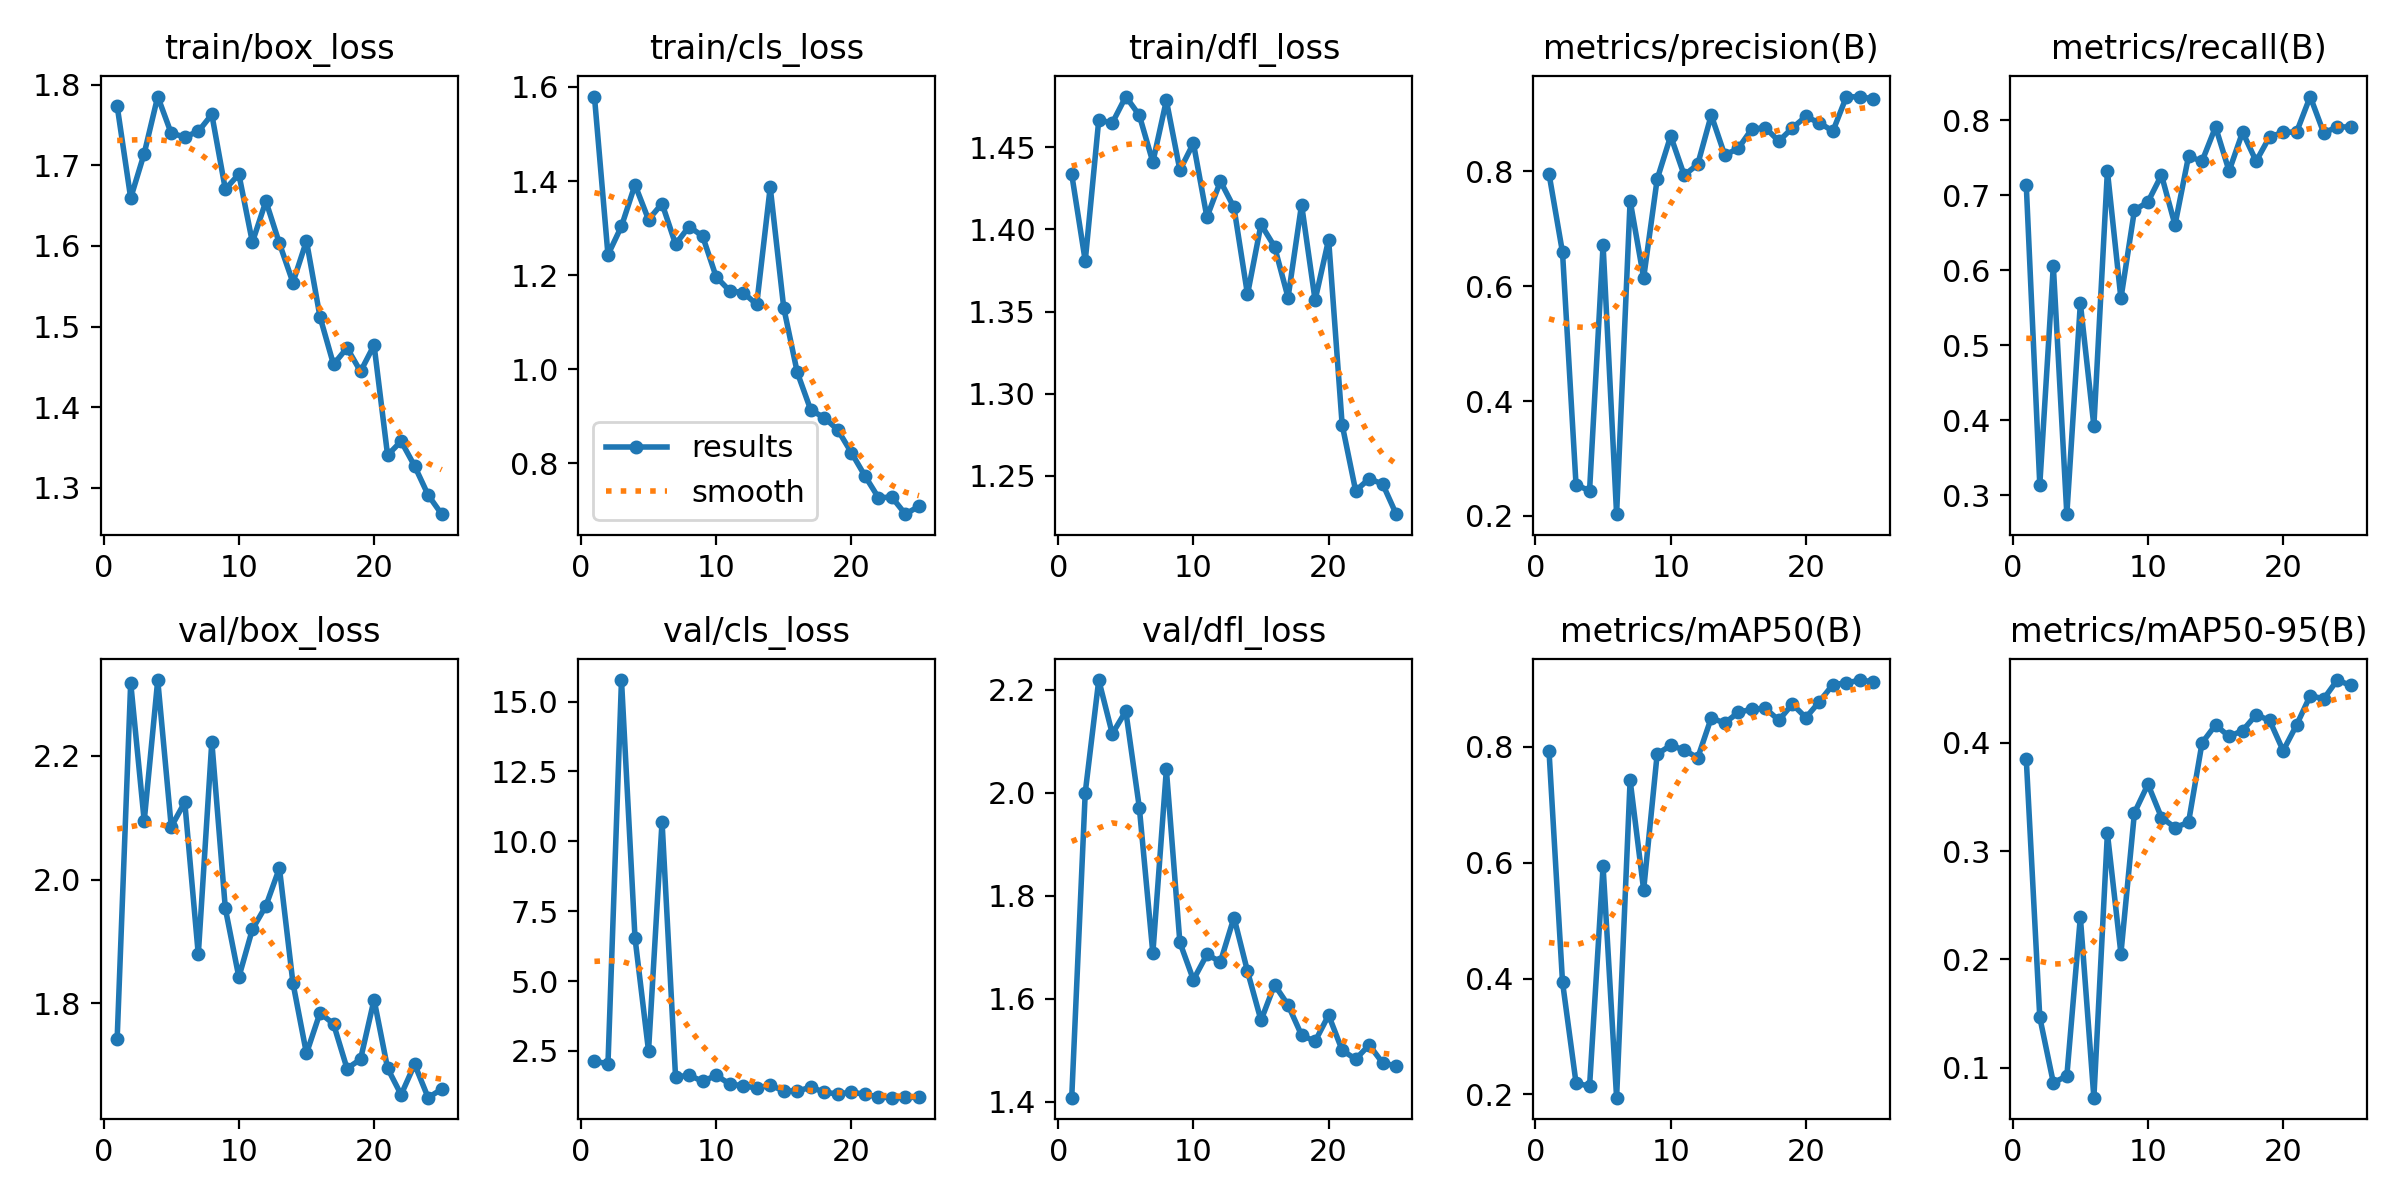

Source data for this figure (header and first rows):
epoch, train/box_loss, train/cls_loss, train/dfl_loss, metrics/precision(B), metrics/recall(B), metrics/mAP50(B), metrics/mAP50-95(B), val/box_loss, val/cls_loss, val/dfl_loss, lr/pg0, lr/pg1, lr/pg2
1, 1.773, 1.579, 1.433, 0.7958, 0.7131, 0.793, 0.3849, 1.743, 2.138, 1.408, 0.00048, 0.00048, 0.00048
2, 1.659, 1.243, 1.381, 0.6587, 0.3137, 0.394, 0.1464, 2.318, 2.03, 2, 0.0009412, 0.0009412, 0.0009412
3, 1.714, 1.304, 1.467, 0.2542, 0.6058, 0.2198, 0.08609, 2.095, 15.77, 2.218, 0.001363, 0.001363, 0.001363
4, 1.785, 1.392, 1.465, 0.244, 0.2745, 0.2142, 0.09216, 2.323, 6.541, 2.114, 0.001745, 0.001745, 0.001745
5, 1.739, 1.318, 1.481, 0.6716, 0.5556, 0.5933, 0.239, 2.086, 2.499, 2.158, 0.001683, 0.001683, 0.001683
6, 1.735, 1.352, 1.469, 0.2031, 0.3922, 0.1945, 0.07218, 2.125, 10.7, 1.971, 0.001683, 0.001683, 0.001683
7, 1.742, 1.266, 1.441, 0.749, 0.732, 0.7422, 0.3165, 1.879, 1.558, 1.688, 0.001604, 0.001604, 0.001604
8, 1.763, 1.303, 1.478, 0.6143, 0.5622, 0.5529, 0.2054, 2.223, 1.632, 2.045, 0.001525, 0.001525, 0.001525
9, 1.67, 1.283, 1.436, 0.7862, 0.6797, 0.7871, 0.3354, 1.954, 1.408, 1.709, 0.001446, 0.001446, 0.001446
10, 1.689, 1.196, 1.452, 0.8615, 0.6909, 0.8022, 0.3617, 1.843, 1.624, 1.637, 0.001366, 0.001366, 0.001366
11, 1.605, 1.167, 1.407, 0.7931, 0.7266, 0.7942, 0.331, 1.92, 1.317, 1.686, 0.001287, 0.001287, 0.001287
12, 1.655, 1.163, 1.429, 0.8121, 0.6601, 0.7806, 0.3218, 1.958, 1.247, 1.671, 0.001208, 0.001208, 0.001208
13, 1.603, 1.138, 1.413, 0.8978, 0.7516, 0.8495, 0.3266, 2.019, 1.172, 1.758, 0.001129, 0.001129, 0.001129
14, 1.555, 1.387, 1.36, 0.8281, 0.7451, 0.8405, 0.4, 1.833, 1.272, 1.653, 0.00105, 0.00105, 0.00105
15, 1.606, 1.131, 1.403, 0.8399, 0.7909, 0.8591, 0.4166, 1.719, 1.069, 1.558, 0.0009704, 0.0009704, 0.0009704
16, 1.512, 0.9934, 1.389, 0.8737, 0.732, 0.8645, 0.4059, 1.785, 1.06, 1.627, 0.0008912, 0.0008912, 0.0008912
17, 1.453, 0.9133, 1.359, 0.8759, 0.784, 0.866, 0.4113, 1.767, 1.2, 1.588, 0.000812, 0.000812, 0.000812
18, 1.474, 0.8971, 1.415, 0.8525, 0.7451, 0.8455, 0.4259, 1.695, 1.019, 1.529, 0.0007328, 0.0007328, 0.0007328
19, 1.444, 0.871, 1.357, 0.8755, 0.7778, 0.8733, 0.4207, 1.71, 0.9573, 1.517, 0.0006536, 0.0006536, 0.0006536
20, 1.477, 0.823, 1.394, 0.8954, 0.7834, 0.8499, 0.3927, 1.806, 1.021, 1.568, 0.0005744, 0.0005744, 0.0005744
21, 1.341, 0.7736, 1.281, 0.8841, 0.7843, 0.8776, 0.4167, 1.695, 0.9491, 1.5, 0.0004952, 0.0004952, 0.0004952
22, 1.358, 0.7273, 1.241, 0.87, 0.8314, 0.9071, 0.4436, 1.653, 0.8463, 1.482, 0.000416, 0.000416, 0.000416
23, 1.327, 0.728, 1.248, 0.9301, 0.7829, 0.9096, 0.4407, 1.702, 0.8248, 1.51, 0.0003368, 0.0003368, 0.0003368
24, 1.291, 0.692, 1.245, 0.9292, 0.7909, 0.9148, 0.458, 1.648, 0.8325, 1.475, 0.0002576, 0.0002576, 0.0002576
25, 1.268, 0.7091, 1.227, 0.9265, 0.7909, 0.9117, 0.453, 1.662, 0.8391, 1.47, 0.0001784, 0.0001784, 0.0001784
